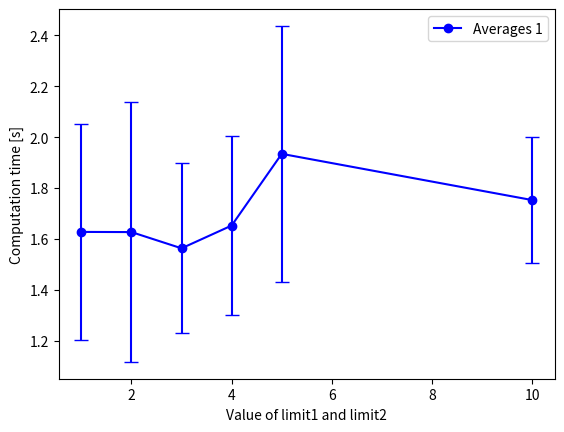

Source code (Python):
import numpy as np
import matplotlib.pyplot as plt

#experiment 1
com_time_vs_dens_1_de = [0.0705, 0.0835, 0.0803, 0.0785, 0.0575, 0.0786, 0.0637, 0.0938, 0.0853, 0.1118]
it_vs_dens_1_de = [62, 64, 70, 58, 48, 76, 62, 66, 92, 68]
com_time_vs_dens_1_01 = [0.2629, 0.1792, 0.2480, 0.1621, 0.2759, 0.3264, 0.2823, 0.2674, 0.2194, 0.2920]
it_vs_dens_1_01 = [294, 217, 272, 176, 222, 269, 262, 272, 223, 304]
com_time_vs_dens_1_02 = [0.1184, 0.1003, 0.1070, 0.1164, 0.1431, 0.1215, 0.1665, 0.1178, 0.1389, 0.1335]
it_vs_dens_1_02 = [118, 107, 102, 133, 130, 92, 148, 117, 130, 146]
com_time_vs_dens_1_04 = [0.0648, 0.0793, 0.0628, 0.0449, 0.0562, 0.0437, 0.0860, 0.0579, 0.0516, 0.0905]
it_vs_dens_1_04 = [56, 66, 65, 52, 61, 42, 68, 47, 45, 84]
com_time_vs_dens_2_de = [0.2717, 0.4574, 0.2284, 0.4470, 0.3476, 0.3724, 0.2620, 0.4056, 0.2709, 0.2771]
com_time_vs_dens_2_01 = [0.8008, 0.8928, 0.9271, 0.6559, 0.7945, 0.6858, 0.7991, 0.4622, 0.8873, 0.6993]
com_time_vs_dens_2_02 = [0.4107, 0.3649, 0.3604, 0.4578, 0.4657, 0.5365, 0.4481, 0.4467, 0.4704, 0.4291]
com_time_vs_dens_2_04 = [0.2543, 0.2610, 0.3991, 0.2661, 0.3868, 0.2855, 0.3767, 0.4117, 0.3111, 0.2653]
com_time_vs_dens_3_de = [0.5172, 0.7323, 0.6842, 0.4530, 0.6991, 0.4951, 0.7069, 0.5507, 0.6599, 0.8000]
com_time_vs_dens_3_01 = [1.2151, 1.2735, 1.0538, 1.0344, 1.5759, 1.2382, 1.3269, 1.2288, 1.1930, 1.2742]
com_time_vs_dens_3_02 = [0.6940, 0.8283, 0.6985, 0.6434, 0.6743, 0.7529, 0.7132, 0.8945, 0.9299, 0.9361]
com_time_vs_dens_3_04 = [0.5834, 0.3463, 0.5512, 0.5998, 0.4449, 0.6092, 0.4178, 0.5507, 0.4403, 0.6202]
com_time_vs_dens_4_de = [0.7835, 0.7334, 0.8529, 0.7987, 0.6711, 0.9875, 0.6536, 0.5368, 0.4708, 1.0232]
com_time_vs_dens_4_01 = [1.5787, 1.2719, 1.4135, 1.4094, 1.2788, 1.2531, 1.4556, 1.2486, 1.4836, 1.5749]
com_time_vs_dens_4_02 = [0.8052, 0.9613, 0.6801, 1.2601, 0.7251, 0.7469, 0.7975, 1.0166, 1.1380, 0.7750]
com_time_vs_dens_4_04 = [0.4446, 0.4446, 0.6039, 0.3521, 0.5316, 0.4835, 0.4951, 0.5467, 0.7185, 0.7128]
com_time_vs_dens_5_de = [1.4883, 1.7276, 1.3537, 1.0573, 2.7846, 1.6617, 1.9329, 2.8091, 2.4033, 2.3150]
com_time_vs_dens_5_01 = [2.1207, 1.7750, 1.9300, 2.1717, 1.4875, 1.9782, 2.8039, 2.6656, 2.7537, 2.1169]
com_time_vs_dens_5_02 = [1.7610, 1.5823, 1.1119, 1.6738, 1.5004, 1.8837, 1.5489, 1.6641, 1.8540, 1.5744]
com_time_vs_dens_5_04 = [1.1403, 1.2045, 1.0597, 1.0287, 0.8425, 0.9754, 0.9951, 1.6940, 1.2537, 0.9664]
com_time_vs_dens_6_de = [2.9225, 3.2359, 1.7461, 2.2062, 2.0110, 2.8175, 2.1697, 1.6042, 3.3591, 3.0738]
com_time_vs_dens_6_01 = [4.6091, 2.5970, 4.8296, 4.4278, 6.0808, 2.3625, 2.2595, 5.0136, 3.3415, 3.5943]
it_vs_dens_6_01 = [1635, 4014, 2158, 2339]
com_time_vs_dens_6_02 = [7.4664, 2.3556, 3.0044, 2.5886, 3.9145, 3.9987, 1.9730, 2.3532, 1.5914, 2.4255]
it_vs_dens_6_02 = [4050, 902, 1203, 906, 1700, 2228, 811, 985, 571, 944]
com_time_vs_dens_6_04 = [3.7207, 16.6926, 3.6950, 3.6271, 3.8780, 3.1563, 3.1481, 6.9281, 6.0668, 6.1918]
it_vs_dens_6_04 = [1216, 5328, 1023, 957, 1030, 836, 851, 1856, 1704, 1954]

# density array in procent
density = [0, 6.30, 10.30, 14.80, 20.55, 30.15]
com_time_vs_dens_de = [com_time_vs_dens_1_de, com_time_vs_dens_2_de, com_time_vs_dens_3_de, com_time_vs_dens_4_de, com_time_vs_dens_5_de, com_time_vs_dens_6_de]
com_time_vs_dens_01 = [com_time_vs_dens_1_01, com_time_vs_dens_2_01, com_time_vs_dens_3_01, com_time_vs_dens_4_01, com_time_vs_dens_5_01, com_time_vs_dens_6_01]
com_time_vs_dens_02 = [com_time_vs_dens_1_02, com_time_vs_dens_2_02, com_time_vs_dens_3_02, com_time_vs_dens_4_02, com_time_vs_dens_5_02, com_time_vs_dens_6_02]
com_time_vs_dens_04 = [com_time_vs_dens_1_04, com_time_vs_dens_2_04, com_time_vs_dens_3_04, com_time_vs_dens_4_04, com_time_vs_dens_5_04, com_time_vs_dens_6_04]

y1 = com_time_vs_dens_de
y2 = com_time_vs_dens_01
y3 = com_time_vs_dens_02
y4 = com_time_vs_dens_04

plot = 'limit'

if plot == 'graph':
    # Calculate average and spread
    averages1 = np.mean(y1, axis=1)  # Average of each list in y
    spreads1 = np.std(y1, axis=1)  # Standard deviation of each list in y
    averages2 = np.mean(y2, axis=1)  # Average of each list in y
    spreads2 = np.std(y2, axis=1)  # Standard deviation of each list in y
    averages3 = np.mean(y3, axis=1)  # Average of each list in y
    spreads3 = np.std(y3, axis=1)  # Standard deviation of each list in y
    averages4 = np.mean(y4, axis=1)  # Average of each list in y
    spreads4 = np.std(y4, axis=1)  # Standard deviation of each list in y
    # Plot average and spread
    plt.plot(density, averages1, color='blue', label='Adaptive extension')
    plt.fill_between(density, averages1 - spreads1, averages1 + spreads1, color='lightblue', alpha=0.5)
    plt.plot(density, averages2, color='red', label='MRS-BiRRT: d = 0.1m')
    plt.fill_between(density, averages2 - spreads2, averages2 + spreads2, color='red', alpha=0.25)
    plt.plot(density, averages3, color='green', label='MRS-BiRRT: d = 0.2m')
    plt.fill_between(density, averages3 - spreads3, averages3 + spreads3, color='green', alpha=0.25)
    plt.plot(density, averages4, color='orange', label='MRS-BiRRT: d = 0.4m')
    plt.fill_between(density, averages4 - spreads4, averages4 + spreads4, color='orange', alpha=0.25)

    # Customize plot
    plt.xlabel('density of obstacles [%]')
    plt.ylabel('computation time [s]')
    #plt.title('Average and Spread')
    plt.legend()

    # Display the plot
    plt.show()

# BARPLOT
elif plot == 'barplot':
    # Calculate average and spread
    averages1 = np.mean(y1, axis=1)  # Average of each list in y
    spreads1 = np.std(y1, axis=1)  # Standard deviation of each list in y
    averages2 = np.mean(y2, axis=1)  # Average of each list in y
    spreads2 = np.std(y2, axis=1)  # Standard deviation of each list in y
    averages3 = np.mean(y3, axis=1)  # Average of each list in y
    spreads3 = np.std(y3, axis=1)  # Standard deviation of each list in y
    averages4 = np.mean(y4, axis=1)  # Average of each list in y
    spreads4 = np.std(y4, axis=1)  # Standard deviation of each list in y

    # Set the width of the bars
    bar_width = 0.2

    # Set the positions of the x-axis ticks
    step = 1.5
    bar_positions = np.arange(0, step*len(density), step)

    # Create the bar plot
    plt.bar(bar_positions, spreads1, width=bar_width, label='MRS-BiRRT with AE')
    plt.bar(bar_positions + bar_width, spreads2, width=bar_width, label='MRS-BiRRT with d = 0.1m')
    plt.bar(bar_positions + 2 * bar_width, spreads3, width=bar_width, label='MRS-BiRRT with d = 0.2m')
    plt.bar(bar_positions + 3 * bar_width, spreads4, width=bar_width, label='MRS-BiRRT with d = 0.4m')

    # Add horizontal grid lines
    plt.grid(axis='y', linestyle='-')

    # Customize the plot
    plt.xlabel('Density of obstacles [%]')
    plt.ylabel('Standard deviation of computation time [s]')
    #plt.title('Bar Plot')
    plt.xticks(bar_positions + 1.5 * bar_width, density)
    plt.legend()

    # Display the plot
    plt.show()

elif plot == 'ex2':
    # experiment 2
    com_time_de = [2.4139, 2.1569, 3.3003, 1.7095, 1.2555, 4.3905, 6.2371, 2.0046, 4.0303, 2.0358, 1.4931, 5.0234, 2.0844, 2.5389, 2.1954]
    com_time_01 = [6.3409, 5.7092, 4.2465, 8.1641, 5.7702, 4.6977, 7.0816, 2.6159, 7.4437, 2.9620, 3.2739, 3.9640, 7.1459, 4.9552, 6.9798]
    com_time_02 = [2.5921, 2.0786, 2.6234, 2.7908, 2.3005, 13.7479, 8.7866, 1.5734, 3.7526, 2.3228, 2.4941, 2.6737, 3.6375, 7.4126, 7.0638]
    com_time_04 = [30.3269, 1.4618, 6.4448, 2.6226, 19.0664, 1.9937, 3.4788, 1.1952, 6.4055, 5.4018, 6.4622, 16.6474, 1.5571, 5.0424, 2.6403]

    data = [com_time_de, com_time_01, com_time_02, com_time_04]  # Combine the data into a single list

    # Create the figure and axes
    fig, ax = plt.subplots()

    # Create the boxplot
    ax.boxplot(data)

    # Set the labels for x-axis
    ax.set_xticklabels(['AE', 'd = 0.1m', 'd = 0.2m', 'd = 0.4m'])
    ax.grid(axis='y', linestyle='-')

    # Set the title and labels
    #ax.set_title('Comparison of Four Datasets')
    ax.set_xlabel('Algorithms')
    ax.set_ylabel('Computation time [s]')

    # Display the plot
    plt.show()

elif plot == 'limit':
    limit_com_time_1 = [1.4608, 1.5632, 1.6850, 2.4149, 1.0851, 1.3593, 1.3256, 2.2742, 1.1984, 1.9067]
    limit_com_time_2 = [1.6057, 1.9142, 1.7857, 0.9313, 1.6031, 1.4533, 1.0928, 1.7202, 1.2805, 2.8799]
    limit_com_time_3 = [1.0956, 1.0740, 1.6531, 2.0445, 1.5604, 1.6483, 1.8103, 1.9438, 1.6749, 1.1236]
    limit_com_time_4 = [2.1989, 1.9773, 1.5469, 1.7424, 1.8893, 1.5097, 1.6629, 1.5155, 1.6710, 0.8098]
    limit_com_time_5 = [1.3145, 1.7080, 1.8221, 1.6894, 1.5384, 2.6990, 2.6209, 1.2732, 2.4897, 2.1876]
    limit_com_time_10 = [2.2173, 1.8104, 1.8804, 1.5487, 1.6658, 1.4100, 1.4859, 1.9468, 2.0092, 1.5506]

    # Calculate average and spread
    averages1 = np.mean(limit_com_time_1, axis=0)  # Average of each list in y
    spreads1 = np.std(limit_com_time_1, axis=0)  # Standard deviation of each list in y
    averages2 = np.mean(limit_com_time_2, axis=0)  # Average of each list in y
    spreads2 = np.std(limit_com_time_2, axis=0)  # Standard deviation of each list in y
    averages3 = np.mean(limit_com_time_3, axis=0)  # Average of each list in y
    spreads3 = np.std(limit_com_time_3, axis=0)  # Standard deviation of each list in y
    averages4 = np.mean(limit_com_time_4, axis=0)  # Average of each list in y
    spreads4 = np.std(limit_com_time_4, axis=0)  # Standard deviation of each list in y
    averages5 = np.mean(limit_com_time_5, axis=0)  # Average of each list in y
    spreads5 = np.std(limit_com_time_5, axis=0)  # Standard deviation of each list in y
    averages10 = np.mean(limit_com_time_10, axis=0)  # Average of each list in y
    spreads10 = np.std(limit_com_time_10, axis=0)  # Standard deviation of each list in y

    x_values = [1, 2, 3, 4, 5, 10]
    averages = [averages1, averages2, averages3, averages4, averages5, averages10]
    std_dev = [spreads1, spreads2, spreads3, spreads4, spreads5 ,spreads10]

    # Create the figure and axes
    fig, ax = plt.subplots()

    ax.plot(x_values, averages, color='blue', marker='o', label='Averages 1')
    ax.errorbar(x_values, averages, yerr=std_dev, fmt='none', color='blue', capsize=5)

    # Customize plot
    plt.xlabel('Value of limit1 and limit2')
    plt.ylabel('Computation time [s]')
    # plt.title('Average and Spread')
    plt.legend()

    # Display the plot
    plt.show()




